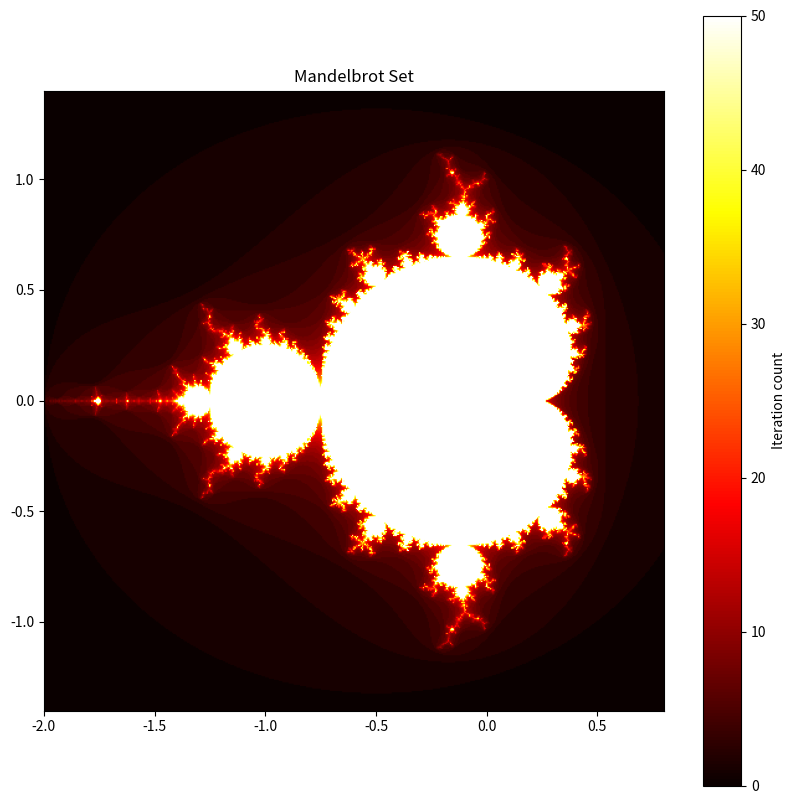

Here is the Python script that generated this plot:
import numpy as np
import matplotlib.pyplot as plt

def mandelbrot(h, w, max_iter):
    y, x = np.ogrid[-1.4:1.4:h*1j, -2:0.8:w*1j]
    c = x + y*1j
    z = c
    divtime = max_iter + np.zeros(z.shape, dtype=int)

    for i in range(max_iter):
        z = z**2 + c
        diverge = z*np.conj(z) > 2**2
        div_now = diverge & (divtime == max_iter)
        divtime[div_now] = i
        z[diverge] = 2

    return divtime

plt.figure(figsize=(10, 10))
plt.imshow(mandelbrot(500, 500, 50), cmap='hot', extent=[-2, 0.8, -1.4, 1.4])
plt.title("Mandelbrot Set")
plt.colorbar(label='Iteration count')
plt.show()
